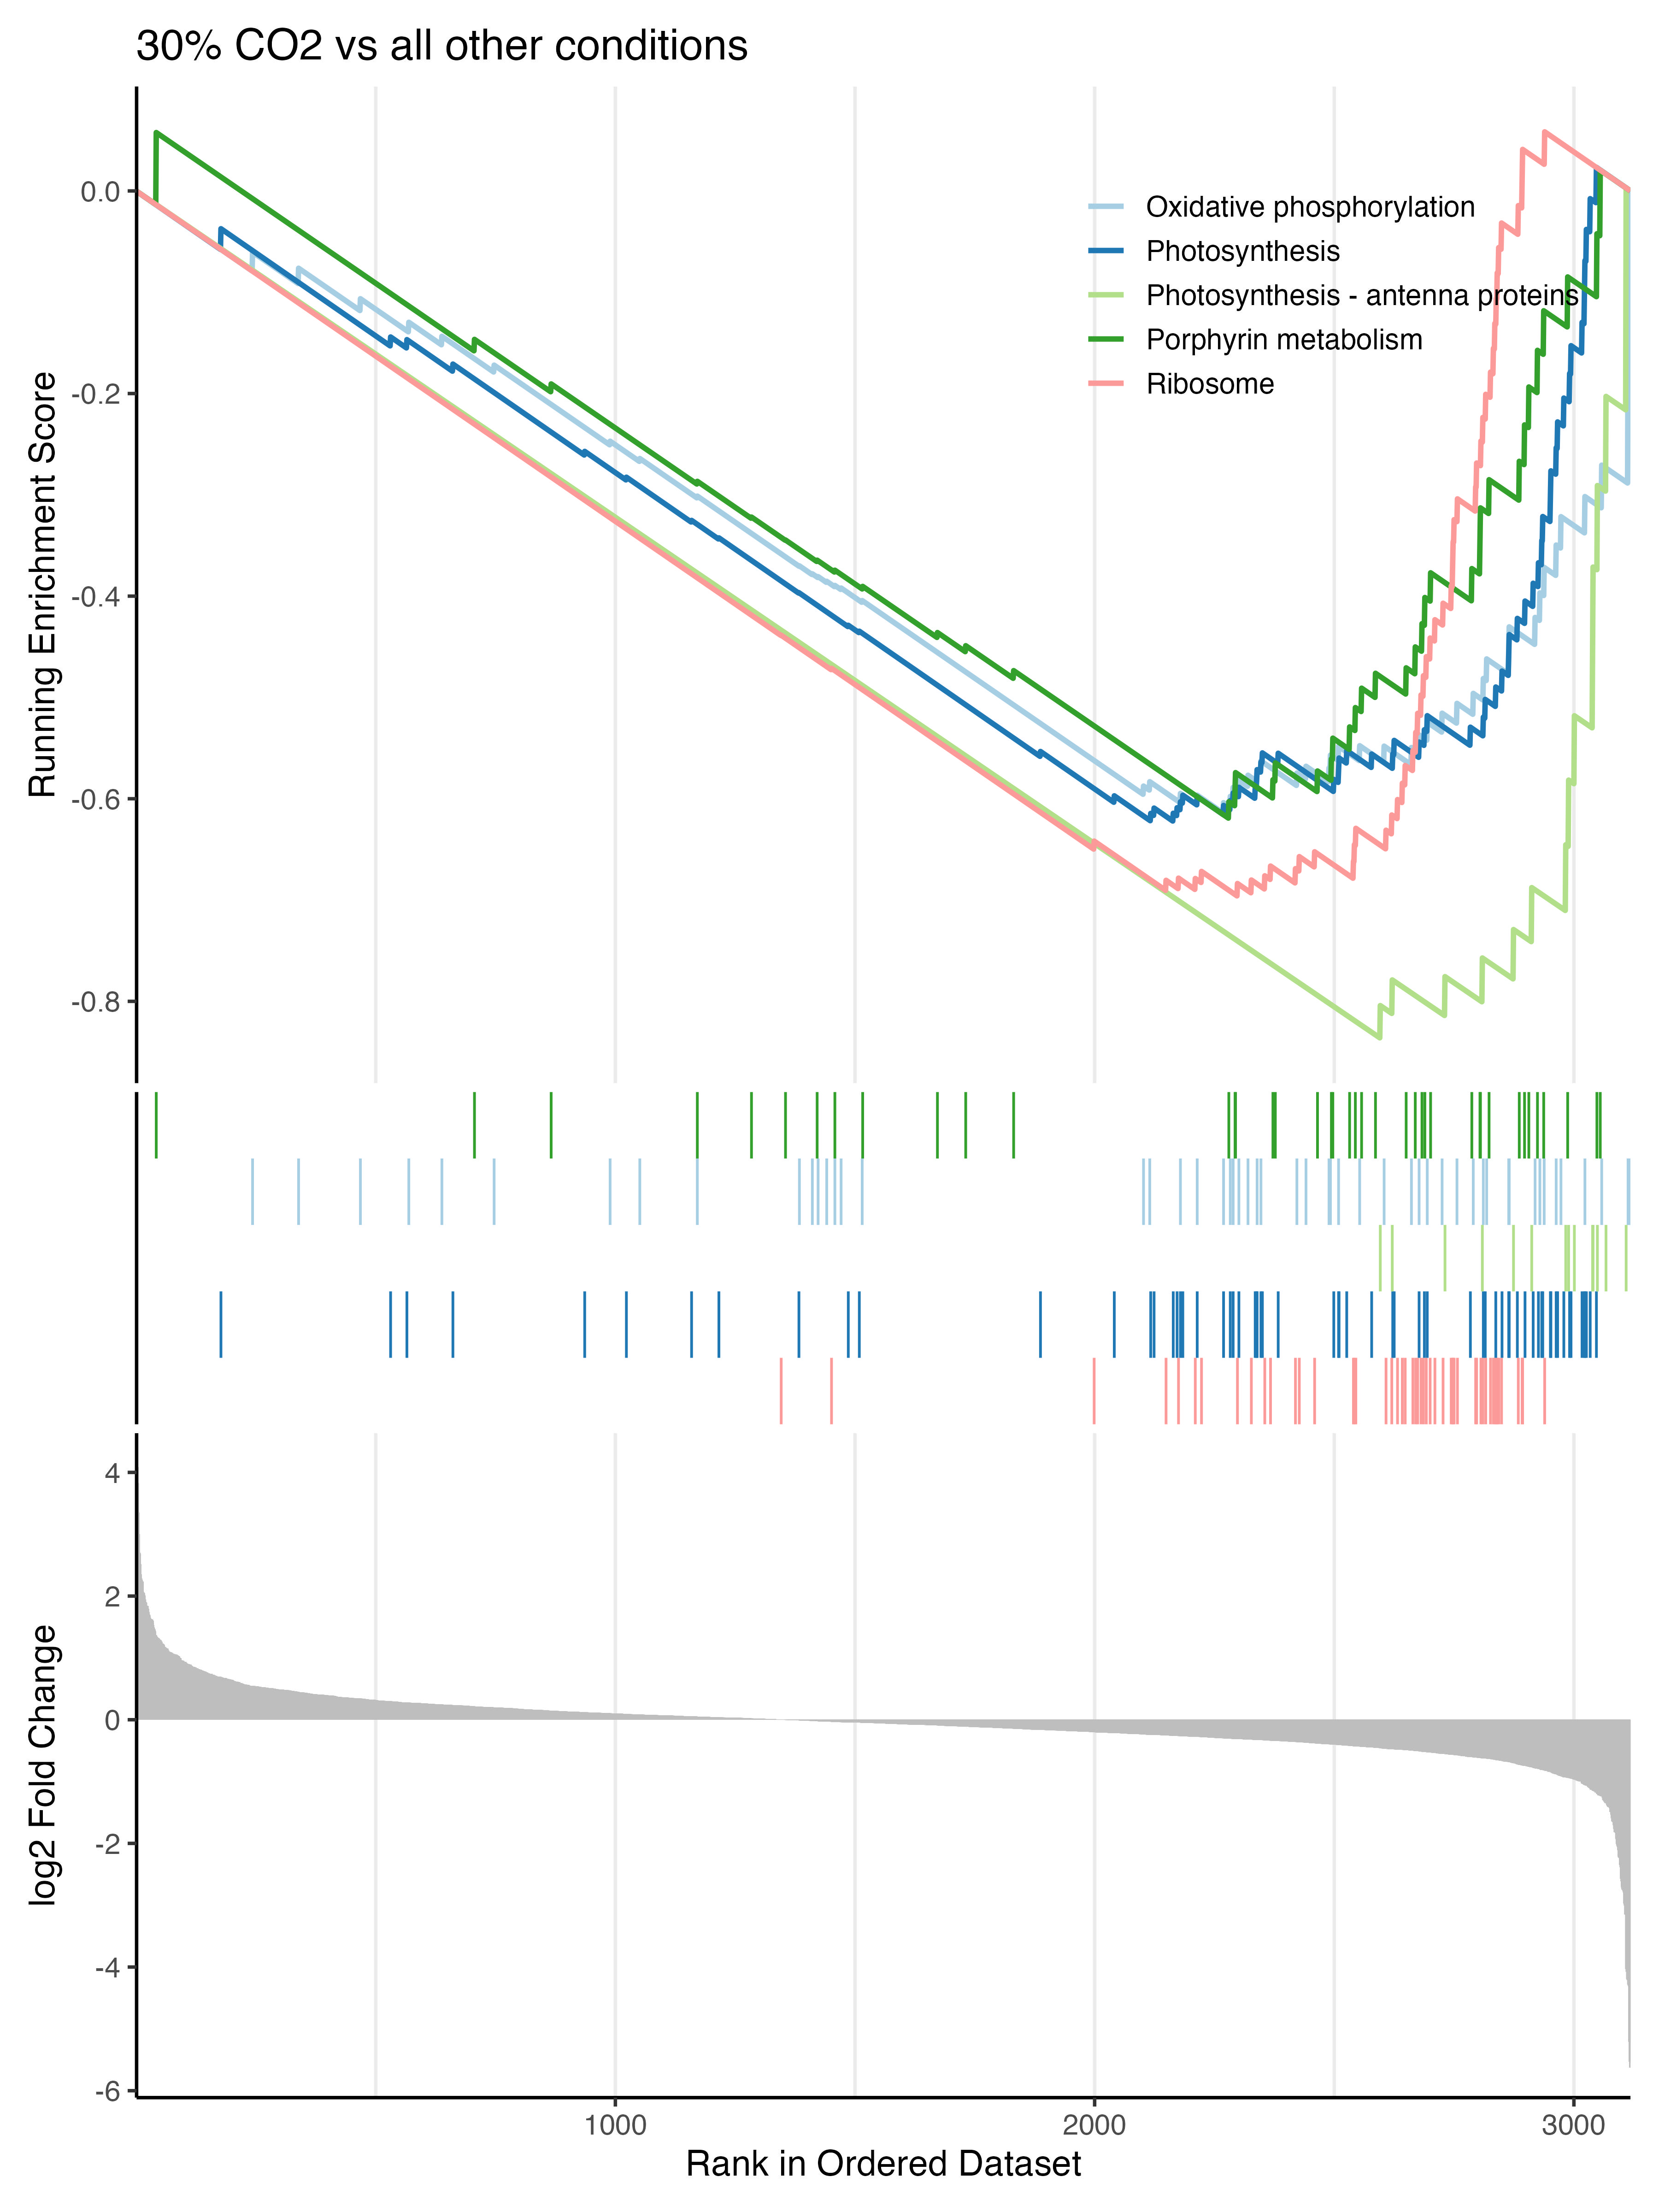

The table this chart was drawn from, first rows:
ID	Description	setSize	enrichmentScore	NES	pvalue	p.adjust	qvalue	rank	leading_edge	core_enrichment
syp03010	Ribosome	52	-0.6959	-2.201	3.739785101065661e-7	2.954430229841872e-5	2.7556311271010132e-5	822	tags=87%, list=26%, signal=65%	SYNPCC7002_A1038/SYNPCC7002_A1039/SYNPCC…
syp00195	Photosynthesis	66	-0.622	-2.066	4.61490896774946e-6	1.8228890422610367e-4	1.7002296196971694e-4	956	tags=80%, list=31%, signal=57%	SYNPCC7002_A0374/SYNPCC7002_A0322/SYNPCC…
syp00196	Photosynthesis - antenna proteins	14	-0.836	-2.02	5.936076148229124e-5	0.001563	0.001458	524	tags=100%, list=17%, signal=84%	SYNPCC7002_A1631/SYNPCC7002_A2214/SYNPCC…
syp00190	Oxidative phosphorylation	53	-0.6141	-1.95	1.1803709910871415e-4	0.002331	0.002174	851	tags=62%, list=27%, signal=46%	SYNPCC7002_A0733/SYNPCC7002_A0735/SYNPCC…
syp00860	Porphyrin metabolism	41	-0.6191	-1.839	5.990889378455095e-4	0.009466	0.008829	840	tags=71%, list=27%, signal=52%	SYNPCC7002_A0528/SYNPCC7002_A2256/SYNPCC…
